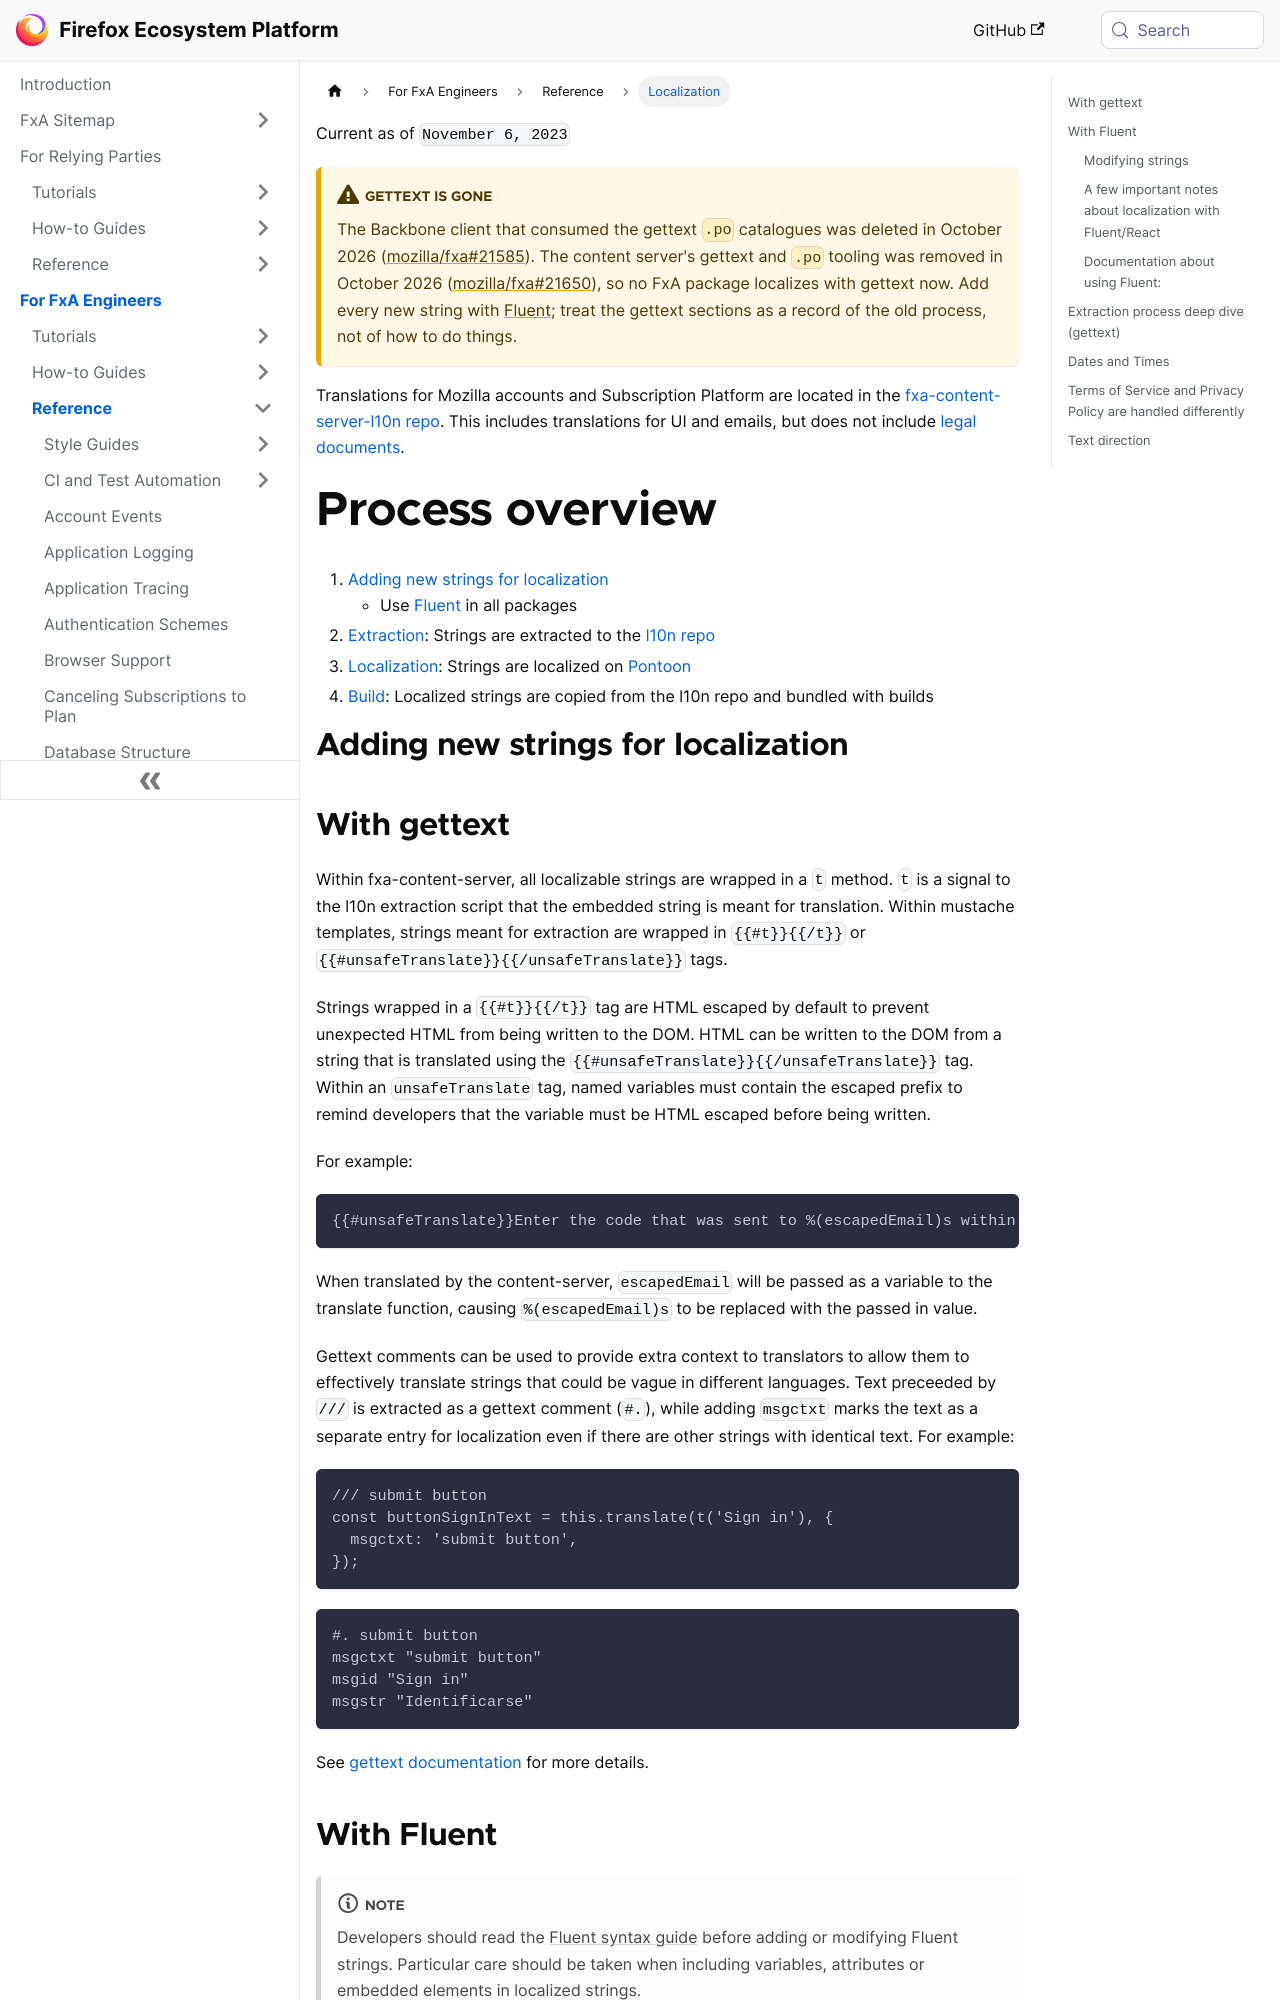

repository: mozilla/ecosystem-platform · page: reference/localization.html · generator: docusaurus

---
title: Localization
---

Current as of `November 6, 2023`

:::warning Gettext is gone
The Backbone client that consumed the gettext `.po` catalogues was deleted in October 2026 ([mozilla/fxa#21585](https://github.com/mozilla/fxa/pull/21585)). The content server's gettext and `.po` tooling was removed in October 2026 ([mozilla/fxa#21650](https://github.com/mozilla/fxa/pull/21650)), so no FxA package localizes with gettext now. Add every new string with [Fluent](#with-fluent); treat the gettext sections as a record of the old process, not of how to do things.
:::

Translations for Mozilla accounts and Subscription Platform are located in the [fxa-content-server-l10n repo][#l10n-repo]. This includes translations for UI and emails, but does not include [legal documents](#terms-of-service-and-privacy-policy-are-handled-differently).

# Process overview

1. [Adding new strings for localization](#adding-new-strings-for-localization)
   - Use [Fluent][#fluent] in all packages
2. [Extraction](#extraction-process): Strings are extracted to the [l10n repo][#l10n-repo]
3. [Localization](#localization-process): Strings are localized on [Pontoon][#pontoon]
4. [Build](#build-process): Localized strings are copied from the l10n repo and bundled with builds

# Adding new strings for localization

## With gettext

Within fxa-content-server, all localizable strings are wrapped in a `t` method. `t` is a signal to the l10n extraction script that the embedded string is meant for translation. Within mustache templates, strings meant for extraction are wrapped in `{{#t}}{{/t}}` or `{{#unsafeTranslate}}{{/unsafeTranslate}}` tags.

Strings wrapped in a `{{#t}}{{/t}}` tag are HTML escaped by default to prevent unexpected HTML from being written to the DOM. HTML can be written to the DOM from a string that is translated using the `{{#unsafeTranslate}}{{/unsafeTranslate}}` tag. Within an `unsafeTranslate` tag, named variables must contain the escaped prefix to remind developers that the variable must be HTML escaped before being written.

For example:

```
{{#unsafeTranslate}}Enter the code that was sent to %(escapedEmail)s within 5 minutes.{{/unsafeTranslate}}
```

When translated by the content-server, `escapedEmail` will be passed as a variable to the translate function, causing `%(escapedEmail)s` to be replaced with the passed in value.

Gettext comments can be used to provide extra context to translators to allow them to effectively translate strings that could be vague in different languages. Text preceeded by `///` is extracted as a gettext comment (`#.`), while adding `msgctxt` marks the text as a separate entry for localization even if there are other strings with identical text. For example:

```
/// submit button
const buttonSignInText = this.translate(t('Sign in'), {
  msgctxt: 'submit button',
});
```

```
#. submit button
msgctxt "submit button"
msgid "Sign in"
msgstr "Identificarse"
```

See [gettext documentation][#gettext-docs] for more details.
